Dataset: data (GitHub, wds-dxh/ai-for-desk-lamp). Classes: down, phone, right.

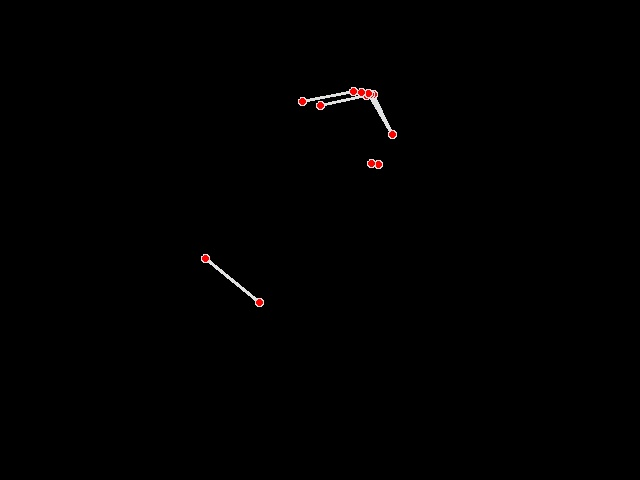
Label: phone

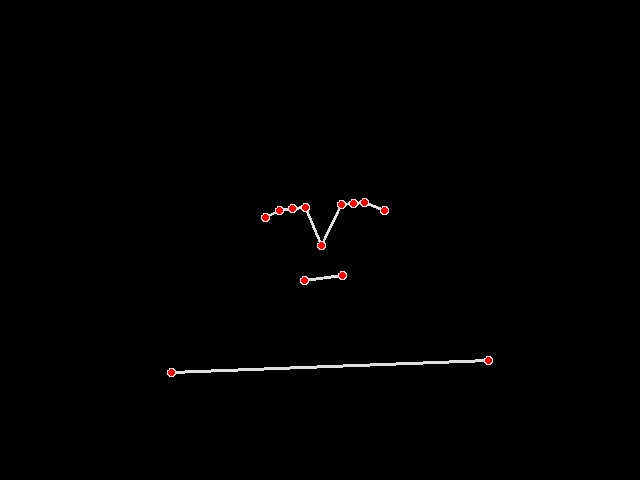
Label: right

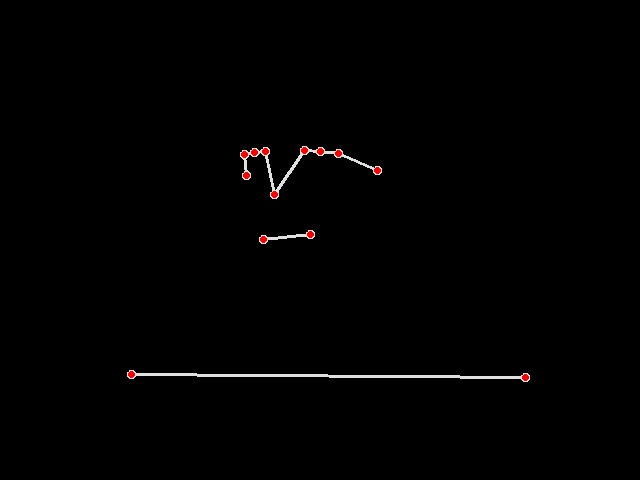
Label: right

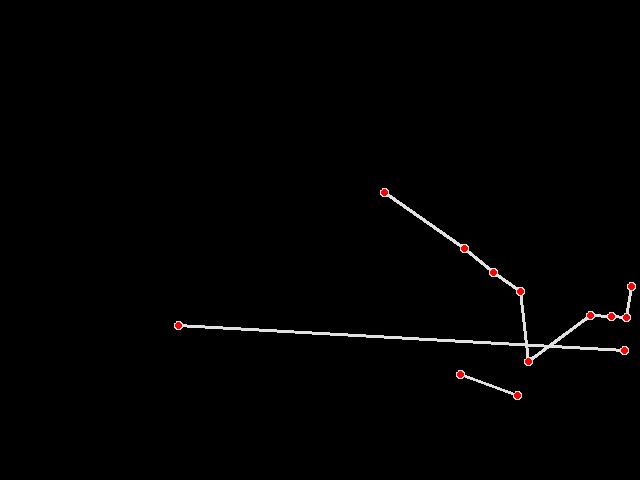
Label: down

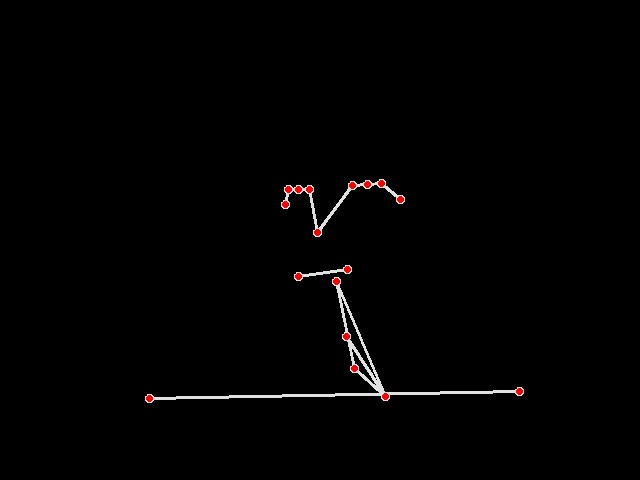
Label: right

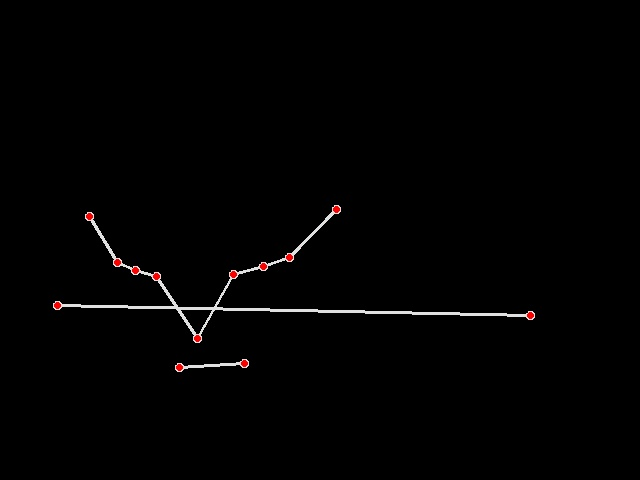
Label: down
